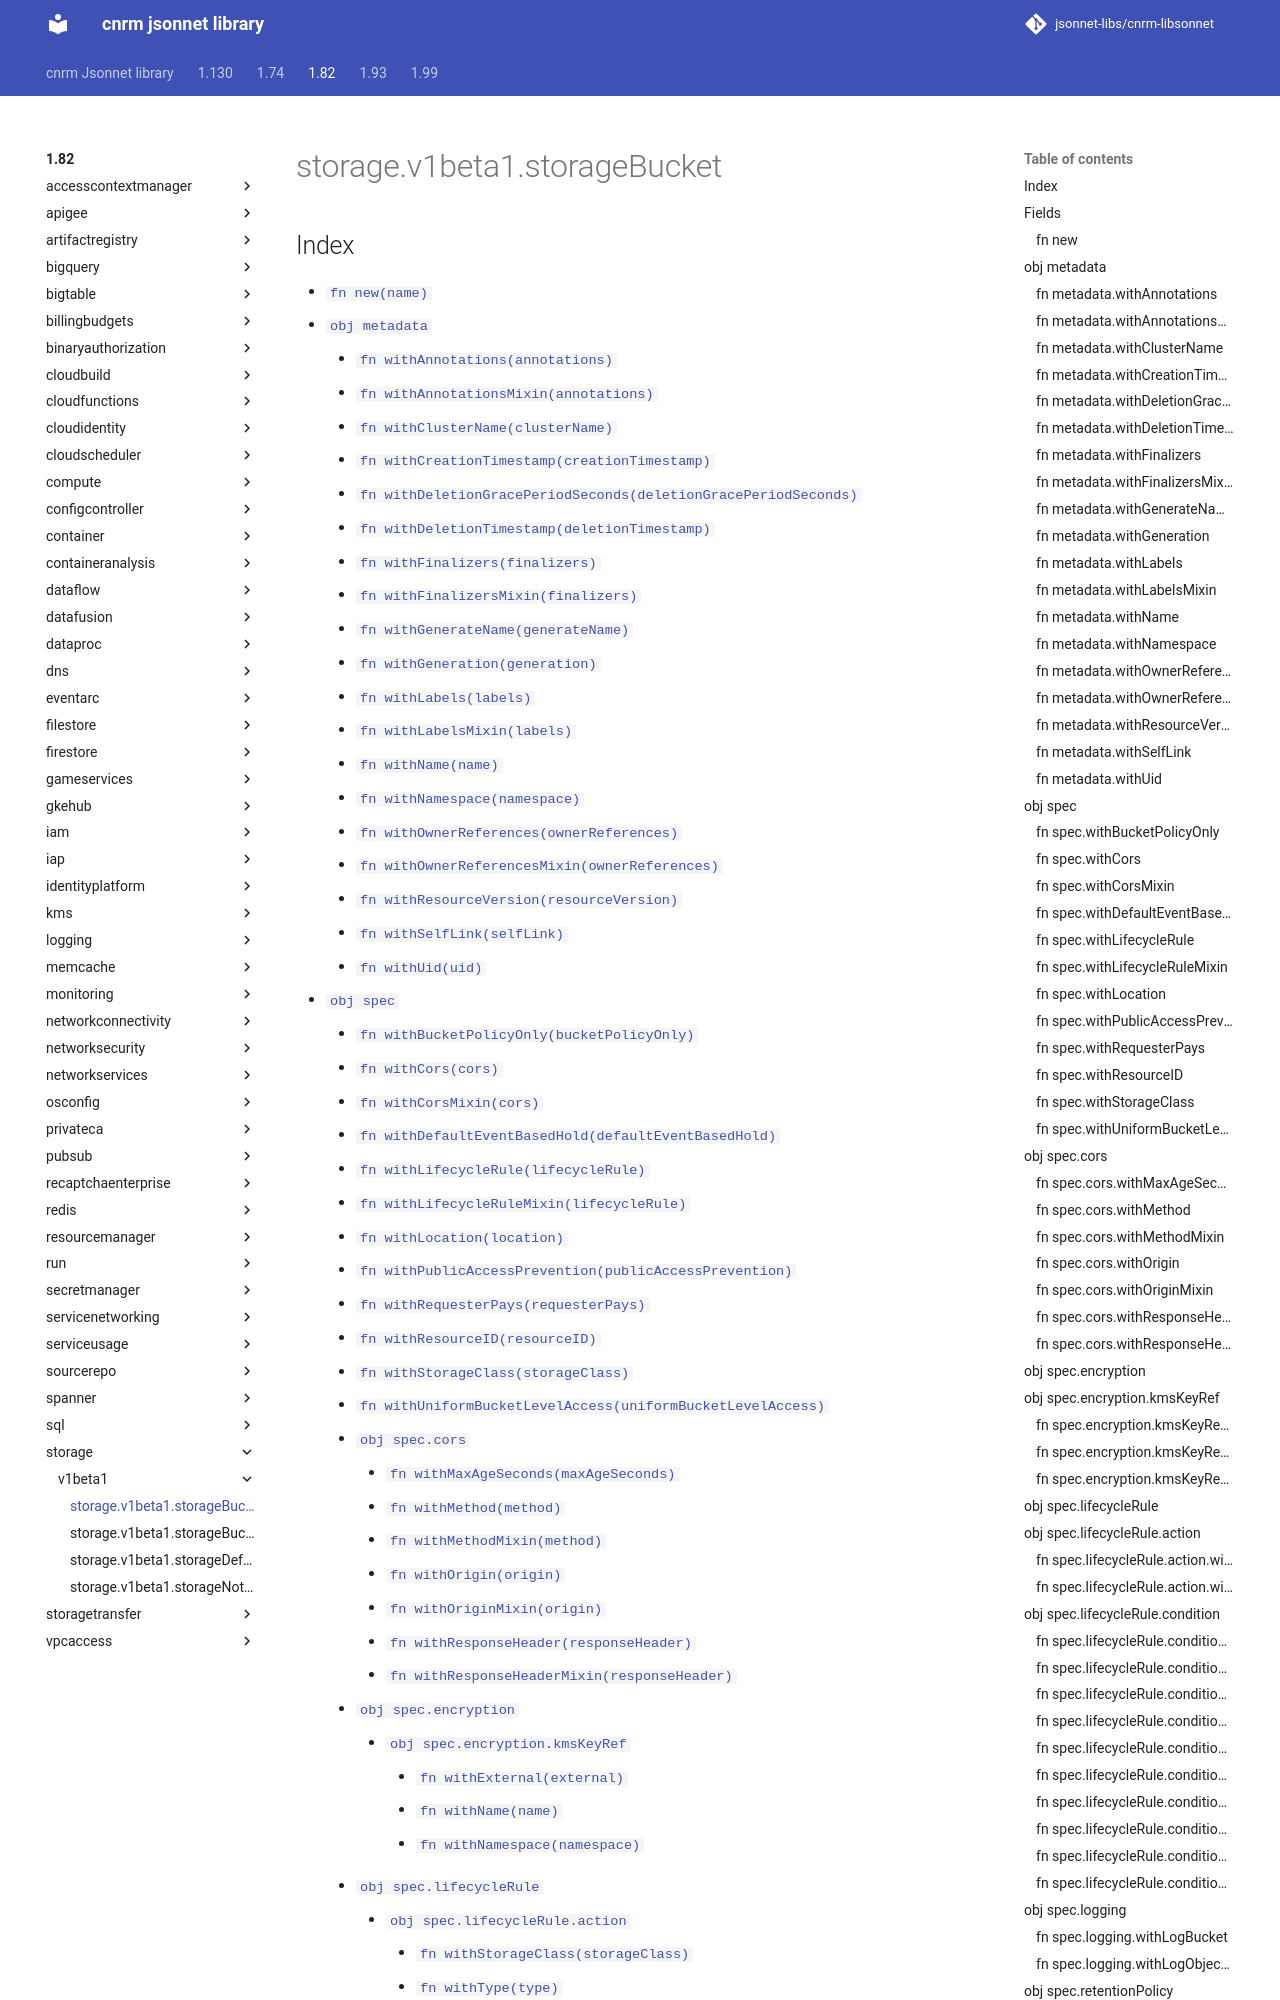

repository: jsonnet-libs/cnrm-libsonnet · page: 1.82/storage/v1beta1/storageBucket/index.html · generator: mkdocs

---
permalink: /1.82/storage/v1beta1/storageBucket/
---

# storage.v1beta1.storageBucket



## Index

* [`fn new(name)`](#fn-new)
* [`obj metadata`](#obj-metadata)
  * [`fn withAnnotations(annotations)`](#fn-metadatawithannotations)
  * [`fn withAnnotationsMixin(annotations)`](#fn-metadatawithannotationsmixin)
  * [`fn withClusterName(clusterName)`](#fn-metadatawithclustername)
  * [`fn withCreationTimestamp(creationTimestamp)`](#fn-metadatawithcreationtimestamp)
  * [`fn withDeletionGracePeriodSeconds(deletionGracePeriodSeconds)`](#fn-metadatawithdeletiongraceperiodseconds)
  * [`fn withDeletionTimestamp(deletionTimestamp)`](#fn-metadatawithdeletiontimestamp)
  * [`fn withFinalizers(finalizers)`](#fn-metadatawithfinalizers)
  * [`fn withFinalizersMixin(finalizers)`](#fn-metadatawithfinalizersmixin)
  * [`fn withGenerateName(generateName)`](#fn-metadatawithgeneratename)
  * [`fn withGeneration(generation)`](#fn-metadatawithgeneration)
  * [`fn withLabels(labels)`](#fn-metadatawithlabels)
  * [`fn withLabelsMixin(labels)`](#fn-metadatawithlabelsmixin)
  * [`fn withName(name)`](#fn-metadatawithname)
  * [`fn withNamespace(namespace)`](#fn-metadatawithnamespace)
  * [`fn withOwnerReferences(ownerReferences)`](#fn-metadatawithownerreferences)
  * [`fn withOwnerReferencesMixin(ownerReferences)`](#fn-metadatawithownerreferencesmixin)
  * [`fn withResourceVersion(resourceVersion)`](#fn-metadatawithresourceversion)
  * [`fn withSelfLink(selfLink)`](#fn-metadatawithselflink)
  * [`fn withUid(uid)`](#fn-metadatawithuid)
* [`obj spec`](#obj-spec)
  * [`fn withBucketPolicyOnly(bucketPolicyOnly)`](#fn-specwithbucketpolicyonly)
  * [`fn withCors(cors)`](#fn-specwithcors)
  * [`fn withCorsMixin(cors)`](#fn-specwithcorsmixin)
  * [`fn withDefaultEventBasedHold(defaultEventBasedHold)`](#fn-specwithdefaulteventbasedhold)
  * [`fn withLifecycleRule(lifecycleRule)`](#fn-specwithlifecyclerule)
  * [`fn withLifecycleRuleMixin(lifecycleRule)`](#fn-specwithlifecyclerulemixin)
  * [`fn withLocation(location)`](#fn-specwithlocation)
  * [`fn withPublicAccessPrevention(publicAccessPrevention)`](#fn-specwithpublicaccessprevention)
  * [`fn withRequesterPays(requesterPays)`](#fn-specwithrequesterpays)
  * [`fn withResourceID(resourceID)`](#fn-specwithresourceid)
  * [`fn withStorageClass(storageClass)`](#fn-specwithstorageclass)
  * [`fn withUniformBucketLevelAccess(uniformBucketLevelAccess)`](#fn-specwithuniformbucketlevelaccess)
  * [`obj spec.cors`](#obj-speccors)
    * [`fn withMaxAgeSeconds(maxAgeSeconds)`](#fn-speccorswithmaxageseconds)
    * [`fn withMethod(method)`](#fn-speccorswithmethod)
    * [`fn withMethodMixin(method)`](#fn-speccorswithmethodmixin)
    * [`fn withOrigin(origin)`](#fn-speccorswithorigin)
    * [`fn withOriginMixin(origin)`](#fn-speccorswithoriginmixin)
    * [`fn withResponseHeader(responseHeader)`](#fn-speccorswithresponseheader)
    * [`fn withResponseHeaderMixin(responseHeader)`](#fn-speccorswithresponseheadermixin)
  * [`obj spec.encryption`](#obj-specencryption)
    * [`obj spec.encryption.kmsKeyRef`](#obj-specencryptionkmskeyref)
      * [`fn withExternal(external)`](#fn-specencryptionkmskeyrefwithexternal)
      * [`fn withName(name)`](#fn-specencryptionkmskeyrefwith
